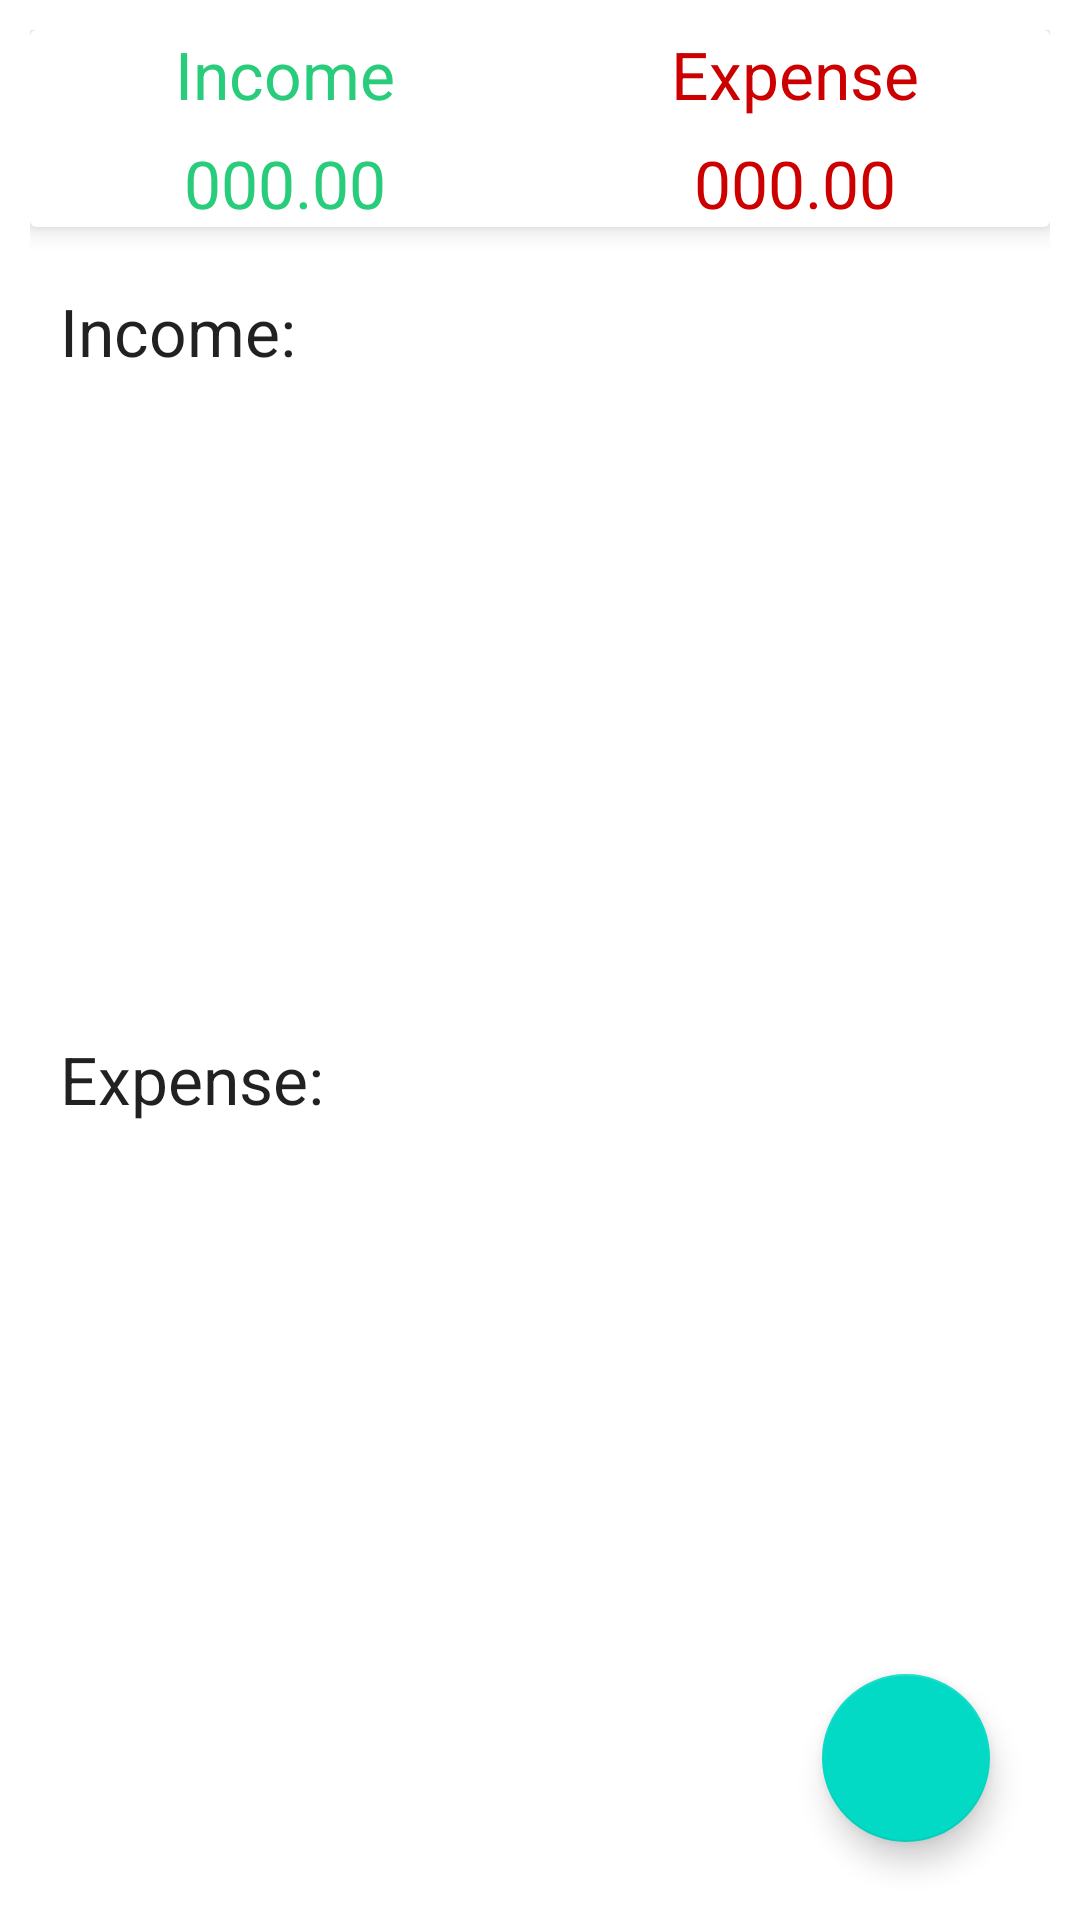

The Android layout XML behind this screen, and the referenced resources:
<!-- AndroidManifest.xml: application theme Theme.Jobby -->
<!-- res/layout/fragment_dashboard.xml -->
<LinearLayout xmlns:android="http://schemas.android.com/apk/res/android"
    xmlns:app="http://schemas.android.com/apk/res-auto"
    xmlns:tools="http://schemas.android.com/tools"
    android:layout_width="match_parent"
    android:layout_height="match_parent"
    android:orientation="vertical"
    android:padding="10dp"
    tools:context=".DashBoardFragment">

    <androidx.cardview.widget.CardView
        android:layout_width="match_parent"
        android:layout_height="wrap_content"

        app:cardElevation="5dp">

        <LinearLayout
            android:layout_width="match_parent"
            android:layout_height="wrap_content"
            android:orientation="vertical">

            <LinearLayout
                android:layout_width="match_parent"
                android:layout_height="wrap_content"
                android:orientation="horizontal">

                <RelativeLayout
                    android:layout_width="0dp"
                    android:layout_height="wrap_content"
                    android:layout_weight="1"
                    android:gravity="center">

                    <TextView
                        android:layout_width="wrap_content"
                        android:layout_height="wrap_content"
                        android:text="Income"
                        android:textAppearance="?android:textAppearanceLarge"
                        android:textColor="#29CC7A" />
                </RelativeLayout>

                <RelativeLayout
                    android:layout_width="0dp"
                    android:layout_height="wrap_content"
                    android:layout_weight="1"
                    android:gravity="center">

                    <TextView
                        android:layout_width="wrap_content"
                        android:layout_height="wrap_content"
                        android:text="Expense"
                        android:textAppearance="?android:textAppearanceLarge"
                        android:textColor="@android:color/holo_red_dark" />
                </RelativeLayout>
            </LinearLayout>

            <LinearLayout
                android:layout_width="match_parent"
                android:layout_height="wrap_content"
                android:layout_marginTop="7dp"
                android:orientation="horizontal">

                <RelativeLayout
                    android:layout_width="0dp"
                    android:layout_height="wrap_content"
                    android:layout_weight="1"
                    android:gravity="center">

                    <TextView
                        android:id="@+id/income_set_result"
                        android:layout_width="wrap_content"
                        android:layout_height="wrap_content"
                        android:text="000.00"
                        android:textAppearance="?android:textAppearanceLarge"
                        android:textColor="#29CC7A" />
                </RelativeLayout>

                <RelativeLayout
                    android:layout_width="0dp"
                    android:layout_height="wrap_content"
                    android:layout_weight="1"
                    android:gravity="center">

                    <TextView
                        android:id="@+id/expense_set_result"
                        android:layout_width="wrap_content"
                        android:layout_height="wrap_content"
                        android:text="000.00"
                        android:textAppearance="?android:textAppearanceLarge"
                        android:textColor="@android:color/holo_red_dark" />
                </RelativeLayout>
            </LinearLayout>
        </LinearLayout>
    </androidx.cardview.widget.CardView>

    <androidx.coordinatorlayout.widget.CoordinatorLayout
        android:layout_width="match_parent"
        android:layout_height="match_parent">

        <ScrollView
            android:layout_width="match_parent"
            android:layout_height="wrap_content">

            <LinearLayout
                android:layout_width="match_parent"
                android:layout_height="wrap_content"
                android:layout_marginTop="10dp"
                android:orientation="vertical">

                <TextView
                    android:layout_width="match_parent"
                    android:layout_height="wrap_content"
                    android:padding="10dp"
                    android:text="Income:"
                    android:textAppearance="?android:textAppearanceLarge" />

                <androidx.recyclerview.widget.RecyclerView
                    android:id="@+id/recycler_income"
                    android:layout_width="match_parent"
                    android:layout_height="200dp">

                </androidx.recyclerview.widget.RecyclerView>

                <TextView
                    android:layout_width="match_parent"
                    android:layout_height="wrap_content"
                    android:padding="10dp"
                    android:text="Expense:"
                    android:textAppearance="?android:textAppearanceLarge" />

                <androidx.recyclerview.widget.RecyclerView
                    android:id="@+id/recycler_epense"
                    android:layout_width="match_parent"
                    android:layout_height="200dp">

                </androidx.recyclerview.widget.RecyclerView>
            </LinearLayout>
        </ScrollView>

        <LinearLayout
            android:layout_width="wrap_content"
            android:layout_height="wrap_content"
            android:layout_gravity="bottom|end"
            android:layout_marginEnd="15dp"
            android:layout_marginRight="15dp"
            android:layout_marginBottom="160dp">

            <TextView
                android:id="@+id/expense_ft_text"
                android:layout_width="wrap_content"
                android:layout_height="wrap_content"
                android:layout_gravity="center"
                android:layout_marginEnd="5dp"
                android:layout_marginRight="5dp"
                android:background="@color/nav_header"
                android:padding="5dp"
                android:text="Expense"
                android:textAppearance="?android:textAppearanceSmall"
                android:textColor="@android:color/white"
                android:visibility="invisible" />

            <com.google.android.material.floatingactionbutton.FloatingActionButton
                android:id="@+id/expense_Ft_btn"
                android:layout_width="wrap_content"
                android:layout_height="wrap_content"
                android:layout_gravity="bottom|end"
                android:backgroundTint="#07bca4"
                android:src="@drawable/expense"
                android:visibility="invisible"
                app:fabSize="mini"
                app:pressedTranslationZ="12dp" />
        </LinearLayout>

        <LinearLayout
            android:layout_width="wrap_content"
            android:layout_height="wrap_content"
            android:layout_gravity="bottom|end"
            android:layout_marginEnd="15dp"
            android:layout_marginRight="15dp"
            android:layout_marginBottom="90dp">

            <TextView
                android:id="@+id/income_ft_text"
                android:layout_width="wrap_content"
                android:layout_height="wrap_content"
                android:layout_gravity="center"
                android:layout_marginEnd="5dp"
                android:layout_marginRight="5dp"
                android:background="@color/nav_header"
                android:padding="5dp"
                android:text="Income"
                android:textAppearance="?android:textAppearanceSmall"
                android:textColor="@android:color/white"
                android:visibility="invisible" />

            <com.google.android.material.floatingactionbutton.FloatingActionButton
                android:id="@+id/income_Ft_btn"
                android:layout_width="wrap_content"
                android:layout_height="wrap_content"
                android:layout_gravity="bottom|end"
                android:backgroundTint="#1ce10a"
                android:elevation="6dp"
                android:src="@drawable/income"
                android:visibility="invisible"
                app:fabSize="mini"
                app:pressedTranslationZ="12dp" />
        </LinearLayout>

        <com.google.android.material.floatingactionbutton.FloatingActionButton
            android:id="@+id/fb_main_plus_btn"
            android:layout_width="wrap_content"
            android:layout_height="wrap_content"
            android:layout_gravity="bottom|end"
            android:layout_marginEnd="20dp"
            android:layout_marginRight="20dp"
            android:layout_marginBottom="16dp"
            android:src="@drawable/income"
            app:fabSize="normal" />
    </androidx.coordinatorlayout.widget.CoordinatorLayout>
</LinearLayout>
<!-- resources referenced by this layout -->
<resources>
  <color name="nav_header">#0C1F6E</color>
  <style name="Theme.Jobby" parent="Theme.MaterialComponents.DayNight.DarkActionBar">
          
          <item name="colorPrimary">@color/purple_500</item>
          <item name="colorPrimaryVariant">@color/purple_700</item>
          <item name="colorOnPrimary">@color/white</item>
          
          <item name="colorSecondary">@color/teal_200</item>
          <item name="colorSecondaryVariant">@color/teal_700</item>
          <item name="colorOnSecondary">@color/black</item>
          
          <item name="android:statusBarColor" tools:targetApi="l">?attr/colorPrimaryVariant</item>
          
          <item name="windowActionBar">false</item>
          <item name="windowNoTitle">true</item>
          <item name="drawerArrowStyle">@style/DrawerIconStyle</item>
      </style>
  <color name="purple_500">#FF6200EE</color>
  <color name="purple_700">#FF3700B3</color>
  <color name="white">#FFFFFFFF</color>
  <color name="teal_200">#FF03DAC5</color>
  <color name="teal_700">#FF018786</color>
  <color name="black">#FF000000</color>
  <style name="DrawerIconStyle" parent="Widget.AppCompat.DrawerArrowToggle">
          <item name="color">@android:color/white</item>
      </style>
</resources>
